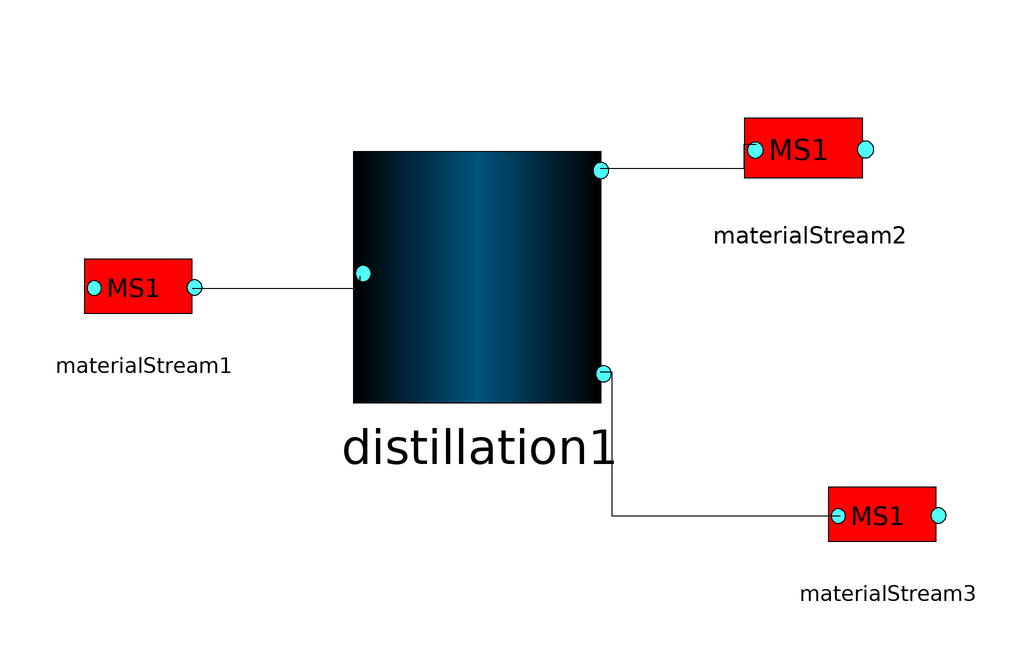

Above is the diagram view of the following Modelica model: its components placed by their Placement annotations and its connect equations drawn as lines.

model Distillationtest
    MaterialStream materialStream1(Flowrate = 98, Pressure = 1e5, Temperature = 365, molefraction = {0.45, 0, 0.55, 0}, unspecified = false) annotation(Placement(visible = true, transformation(origin = {-70, 4}, extent = {{-10, -10}, {10, 10}}, rotation = 0)));
  MaterialStream materialStream3 annotation(Placement(visible = true, transformation(origin = {54, -34}, extent = {{-10, -10}, {10, 10}}, rotation = 0)));
  MaterialStream materialStream2 annotation(Placement(visible = true, transformation(origin = {41, 27}, extent = {{-11, -11}, {11, 11}}, rotation = 0)));
  Distillation distillation1 annotation(Placement(visible = true, transformation(origin = {-14, 6}, extent = {{-22, -22}, {22, 22}}, rotation = 0)));
  equation
    connect(materialStream1.port2, distillation1.port1) annotation(Line(points = {{-62, 4}, {-34, 4}, {-34, 6}, {-34, 6}}));
    connect(distillation1.port2, materialStream2.port1) annotation(Line(points = {{6, 24}, {30, 24}, {30, 28}, {32, 28}}));
    connect(materialStream3.port1, distillation1.port3) annotation(Line(points = {{46, -34}, {8, -34}, {8, -10}, {6, -10}}));
  end Distillationtest;